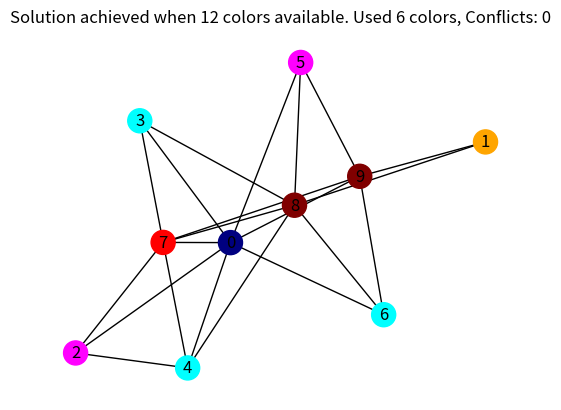
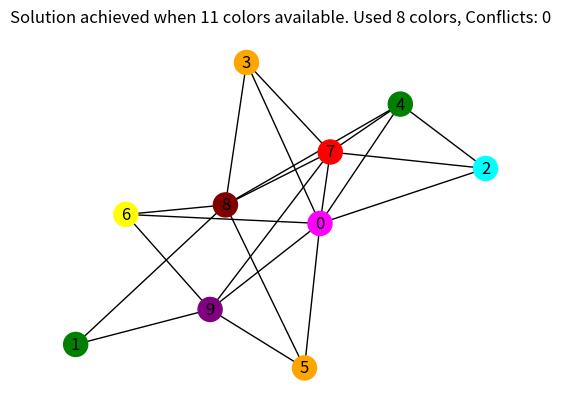
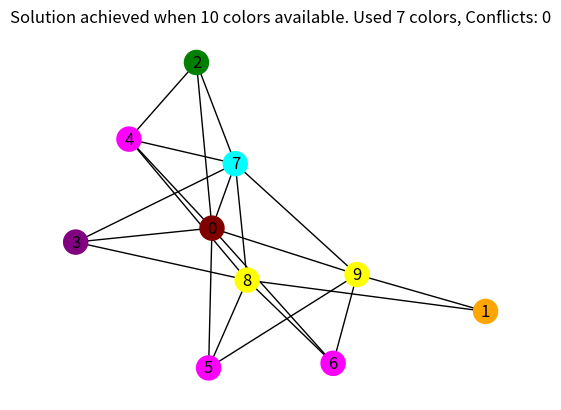
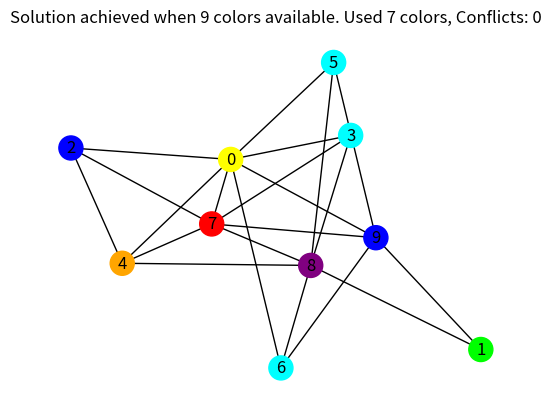
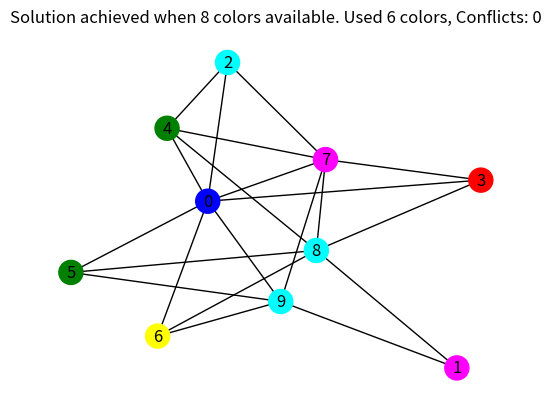
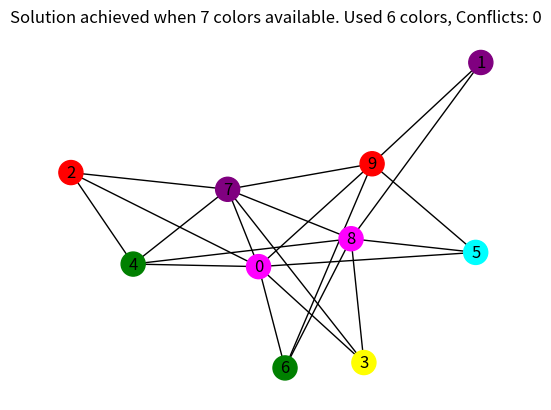
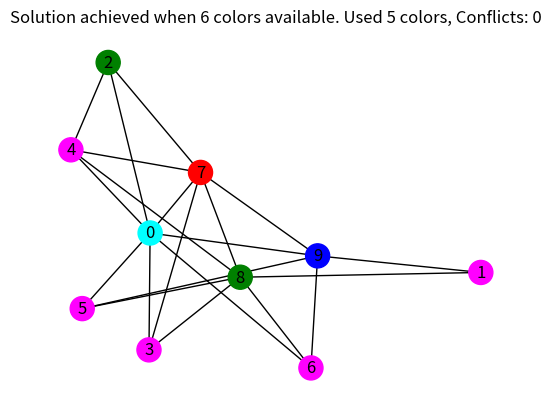
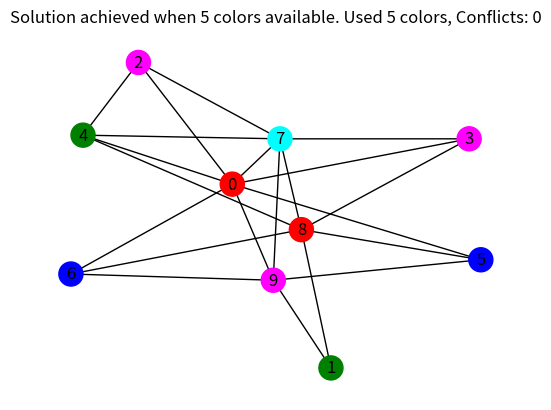
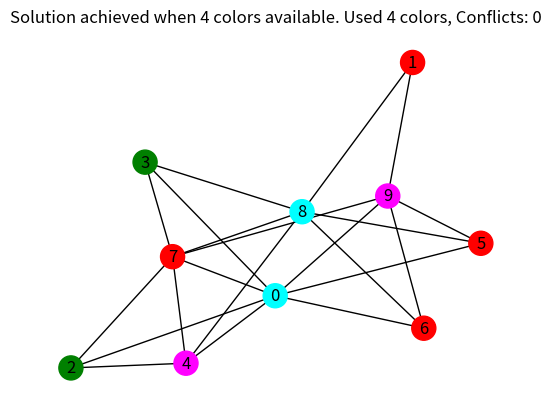
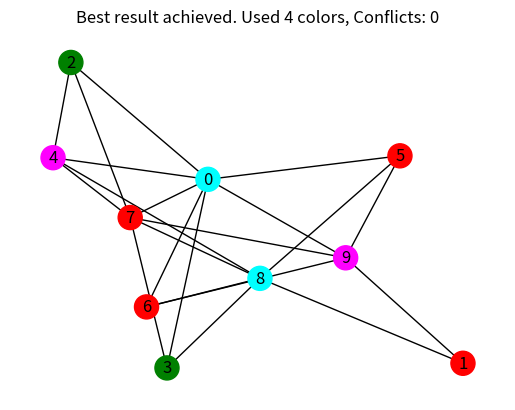

Generate these figures, in order, with matplotlib:
import matplotlib.pyplot as plt
import networkx as nx
import numpy as np
import random


# Creates the adjacency matrix of a random simple graph and returns it
# (based on Erdos-Renyi random graph model)
def create_random_simple_graph(num_nodes, prob_of_creating_edge_between_two_nodes):
    # This will be a square matrix.
    # It is adjacency matrix of a simple graph (no self-edges and
    # # no more than one edge between any pair of vertices)
    adj_matrix = []

    for x in range(num_nodes):
        row = []

        # Fill in one half of matrix (including diagonals which are set to 0)
        for y in range(x + 1):
            if x == y:
                row.append(0)
            else:
                row.append(1 if random.random() < prob_of_creating_edge_between_two_nodes else 0)

        adj_matrix.append(row)

    # We have constructed half of the adjacency matrix as well as the diagonal
    # values (all 0). We will now fill in the other half of the adjacency matrix
    # and maintain matrix symmetry (this is a simple graph).
    for x in range(num_nodes):
        # For every row, iterate from one element beneath its diagonal element
        # (x + 1) down to the bottom of the respective column (num_nodes - 1)
        total_app = 0
        len_before_app = len(adj_matrix[x])
        for y in range(x + 1, num_nodes):
            # Append all the column values to the current row
            # down from the diagonal value (maintain matrix symmetry)
            # adj_matrix[y][x]: Fix the column with [x], move down the column rows as [y] is incremented
            total_app += 1
            adj_matrix[x].append(adj_matrix[y][x])

    return adj_matrix


# Returns a list of neighbours of a given node.
# Note that nodes are identified by their zero-based index e.g., for 30 nodes, node 'IDs' are 0-29
def get_node_neighbours(node, adj_matrix):
    node_row = adj_matrix[node]
    neighbours = [n for n in range(len(node_row)) if node_row[n] == 1]

    return neighbours


# Given a list of available colors, randomly assign
# colors to nodes. Returns an ordered list of colors
# corresponding to the ordering of node rows in the adjacency matrix
def rand_initialise_colors(adj_matrix, colors_list):
    colors = []

    for node in range(len(adj_matrix)):
        # Randomly assign a color from the list to a node
        color_index = random.randint(0, len(colors_list) - 1)
        colors.append(colors_list[color_index])

    return colors


# Returns the color currently associated with a particular node
def get_node_color(node, colors):
    return colors[node]


# Returns the total number of color conflicts in the graph
# specified by adj_matrix and its current coloring
def get_color_conflicts(adj_matrix, colors):
    conflicts = 0

    for node_1 in range(len(adj_matrix)):
        # We only want to iterate through the row up to but not including the diagonal
        # i.e., iterate through one half of the adjacency matrix so as not to double-count conflicts
        # e.g. if node 1 <--> node 5 and they have the same color, we want to count that conflict
        # once and not again for node 5 <--> node 1
        for node_2 in range(node_1):
            # If two nodes are adjacent, check if there is a color
            # conflict between them
            if adj_matrix[node_1][node_2] == 1:
                if get_node_color(node_1, colors) == get_node_color(node_2, colors):
                    conflicts += 1

    return conflicts


# List of all available colors that nodes will choose from. Numebr of colors
# provided from this list will be constrained as iterations progress further
all_available_colors = ["cyan", "magenta", "red", "green", "blue", "yellow", "purple", "lime", "orange", "maroon",
                        "lightsteelblue", "navy"]
num_nodes = 10
prob_of_creating_edge_between_two_nodes = 0.4

adj_matrix = create_random_simple_graph(num_nodes, prob_of_creating_edge_between_two_nodes)

# Create networkx graph object
G = nx.from_numpy_array(np.array(adj_matrix))

prob_of_node_changing_color = 0.4

# Used below for recording best achieved coloring for reporting once termination occurs
best_achieved_coloring = None

max_iterations_per_color_list = 500

for num_colors_to_include in range(len(all_available_colors), 2, -1):
    # Iteratively decrease the number of distinct colors that the agents can use for coloring
    curr_colors_list = all_available_colors[:num_colors_to_include]

    initial_random_colors = rand_initialise_colors(adj_matrix, curr_colors_list)
    initial_conflicts = get_color_conflicts(adj_matrix, initial_random_colors)

    # Create copy of the initial random coloring - this will
    # be updated as agents change their colors during the iterations
    colors = initial_random_colors.copy()

    # While there are still color conflicts in the graph
    print(f"{len(curr_colors_list)} available colors: Starting to loop through node agents")
    iteration = 0
    # Try to achieve zero conflicts. Maximum iterations is 10000.
    while get_color_conflicts(adj_matrix, colors) != 0 and iteration < max_iterations_per_color_list:
        iteration += 1
        print(f"Iteration: {iteration}, Initial conflicts: {initial_conflicts}, Current conflicts: "
              f"{get_color_conflicts(adj_matrix, colors)}, Number of colors being used: {len(set(colors))}")
        # If it conflicts with its neighbours' colorings, node will autonomously
        # decide if it will change color and, if so, which color it will pick
        for node in range(len(adj_matrix)):
            neighbours = get_node_neighbours(node, adj_matrix)
            # Use set() to remove duplicates if multiple neighbours have the same color
            unique_colors_of_neighbours = set([get_node_color(neighbour, colors) for neighbour in neighbours])

            # If the current node shares a color with any neighbour, it is in conflict
            if get_node_color(node, colors) in unique_colors_of_neighbours:
                # If true, node will decide to change its color such that it is
                # different from all its neighbours
                if random.random() < prob_of_node_changing_color:
                    # Node must choose a color from the list of available colors
                    # that is not within unique_colors_of_neighbours.
                    # It will attempt to choose colors closer to the start of
                    # colors_list. This decision strategy should constrain the
                    # total number of distinct colors used in the graph
                    old_color = colors[node]
                    for color in curr_colors_list:
                        if color not in unique_colors_of_neighbours:
                            # Node assigns itself the new color to resolve conflicts with neighbours
                            colors[node] = color
                            break

                    # The node could still have its old color here if it ran out of new colors to choose
                    # from in colors_list i.e., there were no more distinct colors left to switch
                    # to in order to resolve conflicts with neighbours. In this case, the node will simply retain its
                    # current color for this iteration.
    if get_color_conflicts(adj_matrix, colors) == 0:
        print(f"{len(curr_colors_list)} available colors: Agents achieved perfect graph coloring using "
              f"{len(set(colors))} colors.\n")
        best_achieved_coloring = colors

        plt.title(f"Solution achieved when {len(curr_colors_list)} colors available. Used {len(set(colors))} colors, "
                  f"Conflicts: {get_color_conflicts(adj_matrix, colors)}")
        nx.draw(G, node_color=colors, with_labels=True)
        plt.show()
    else:
        print(f"{len(curr_colors_list)} available colors: Agents failed to achieve perfect graph coloring.\n")
        break

# Draw graph of best achieved result
plt.title(f"Best result achieved. Used {len(set(best_achieved_coloring))} colors, Conflicts: "
          f"{get_color_conflicts(adj_matrix, best_achieved_coloring)}")
nx.draw(G, node_color=best_achieved_coloring, with_labels=True)
plt.show()
